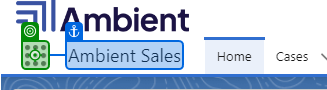
Task: Test cases for Ambient Project
Workflow: Default_Team

Step 1: click on 'App Launcher'

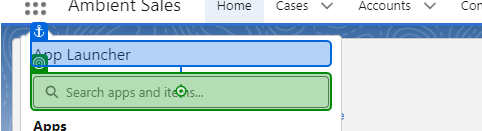
Step 2: type "Default teams" into 'App Launcher'

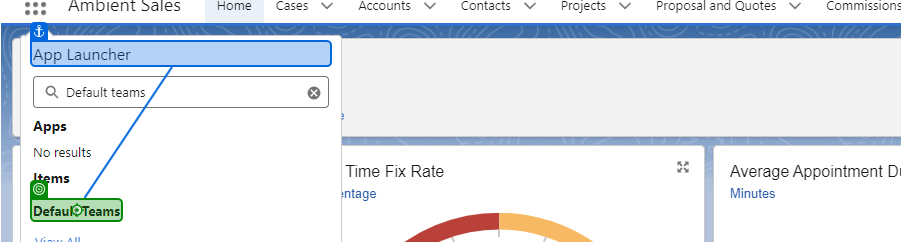
Step 3: click on 'App Launcher'

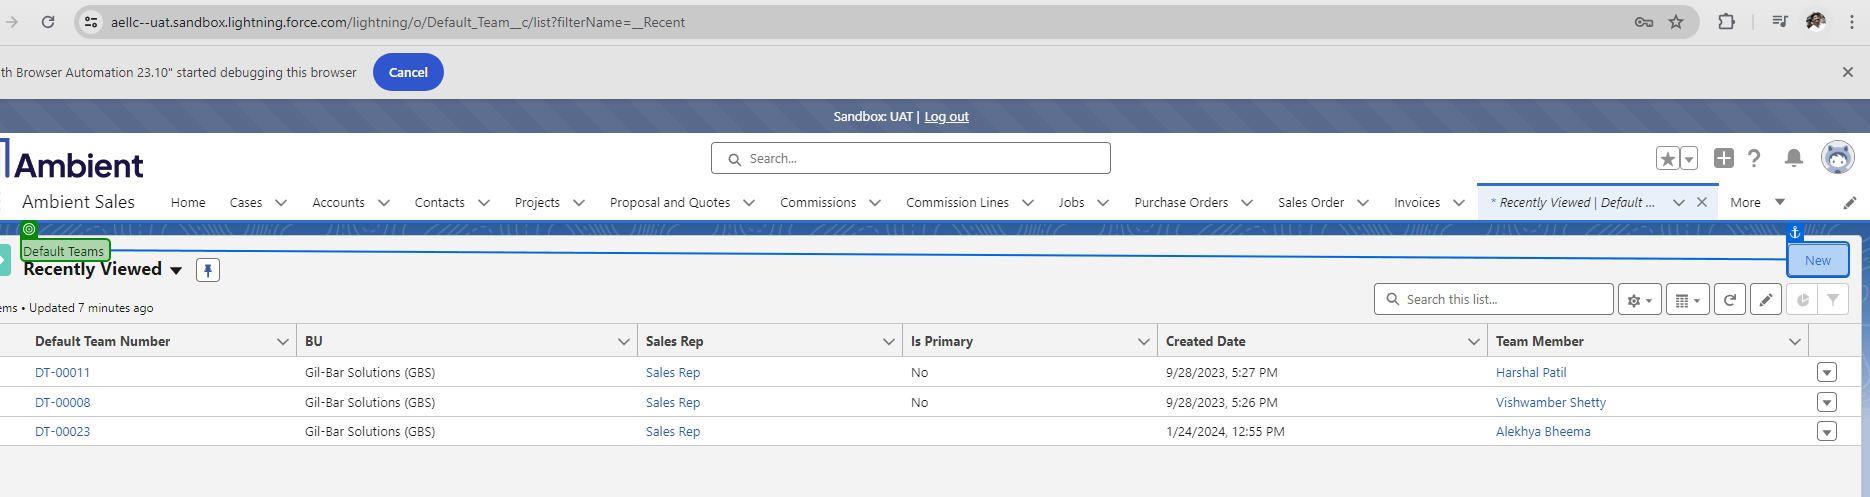
Step 4: check 'Default Teams'

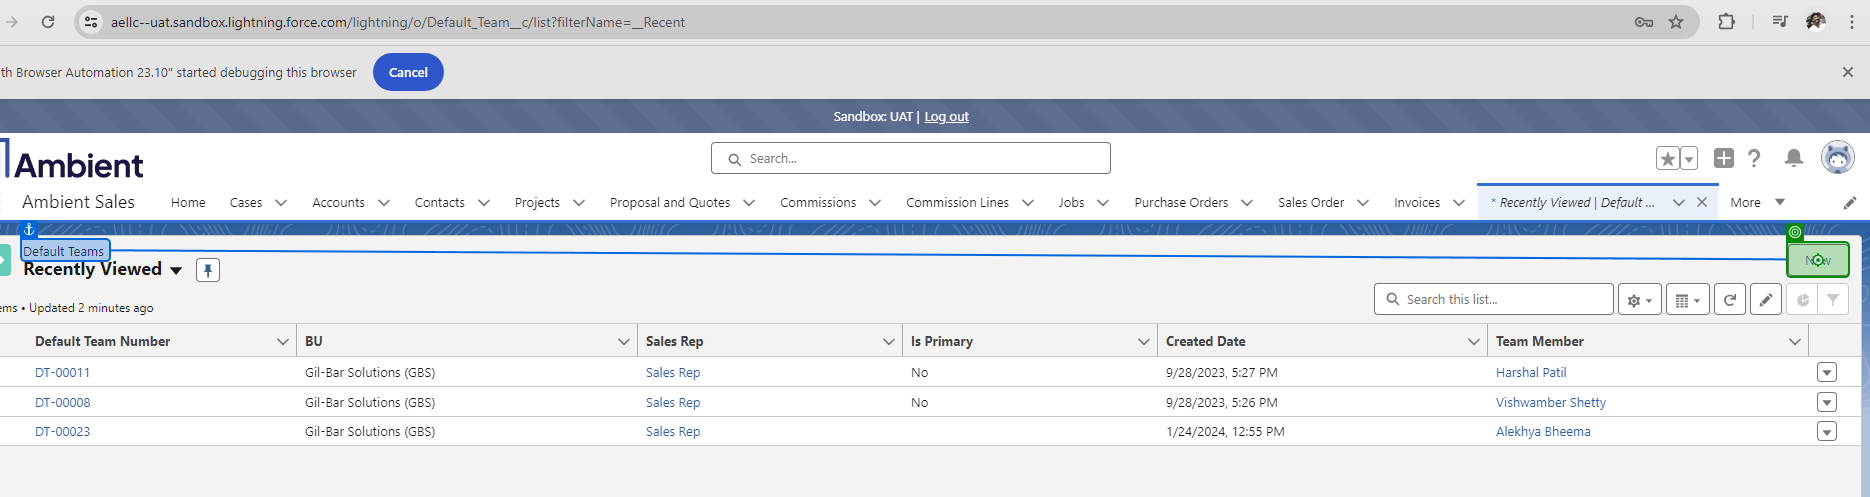
Step 5: click on 'New'

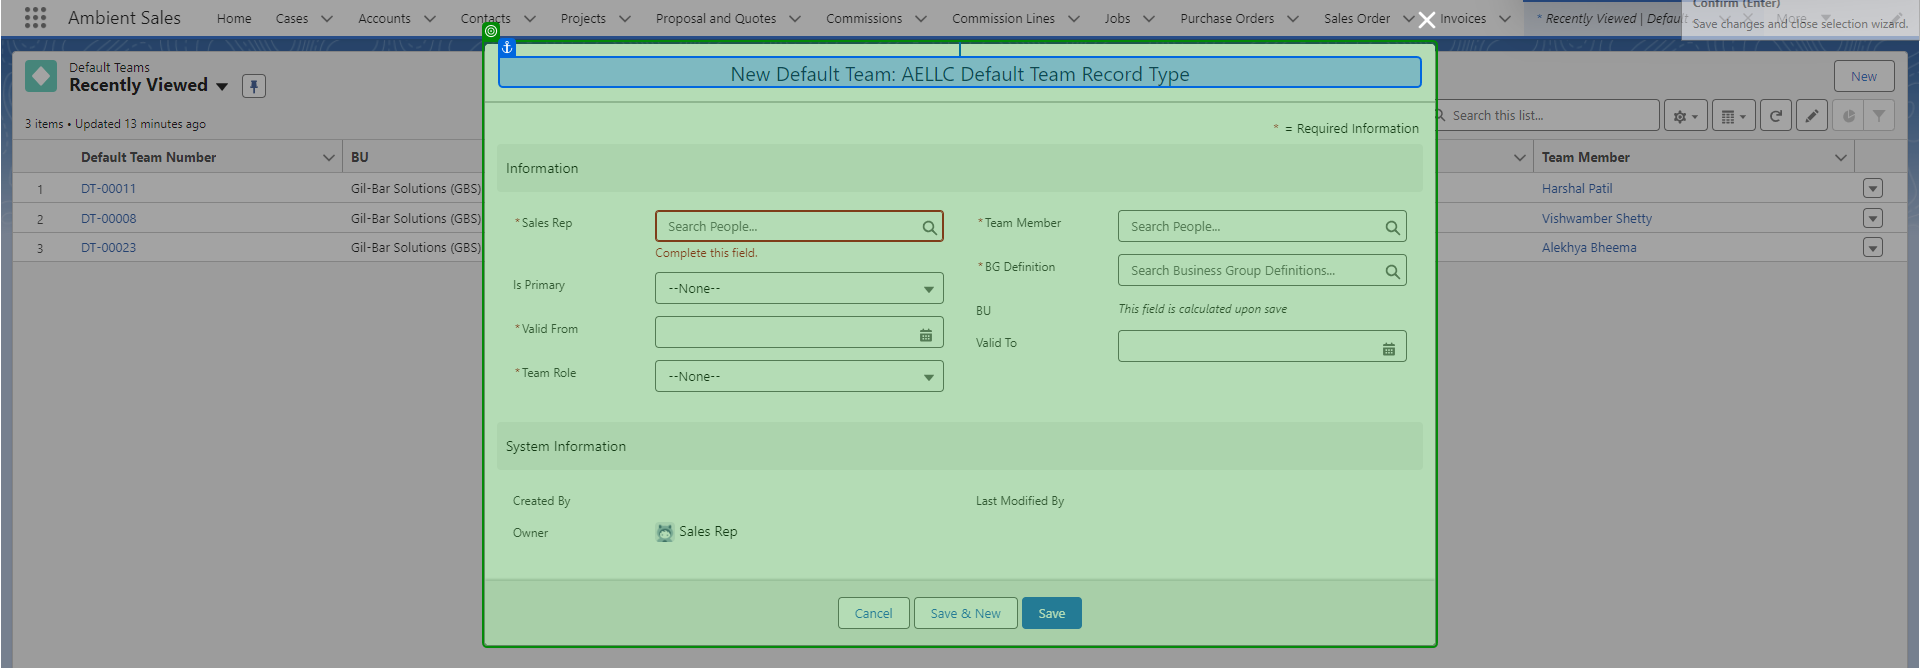
Step 6: check 'New Default'

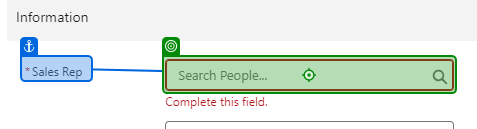
Step 7: type a value into '*Sales Rep'

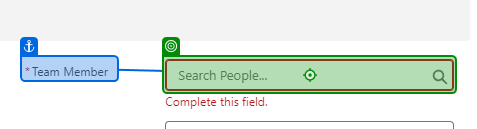
Step 8: type a value into '*Team Member'

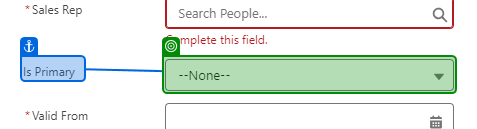
Step 9: select in '--None--'

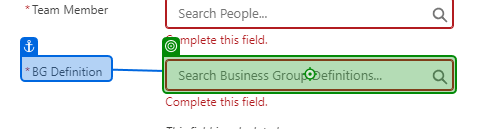
Step 10: type a value into '*BG Definition'

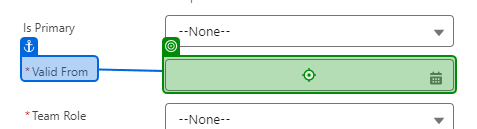
Step 11: type a value into '*Valid From'

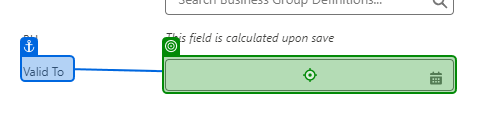
Step 12: type a value into 'Valid To'

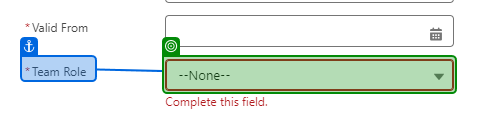
Step 13: select in '--None--'

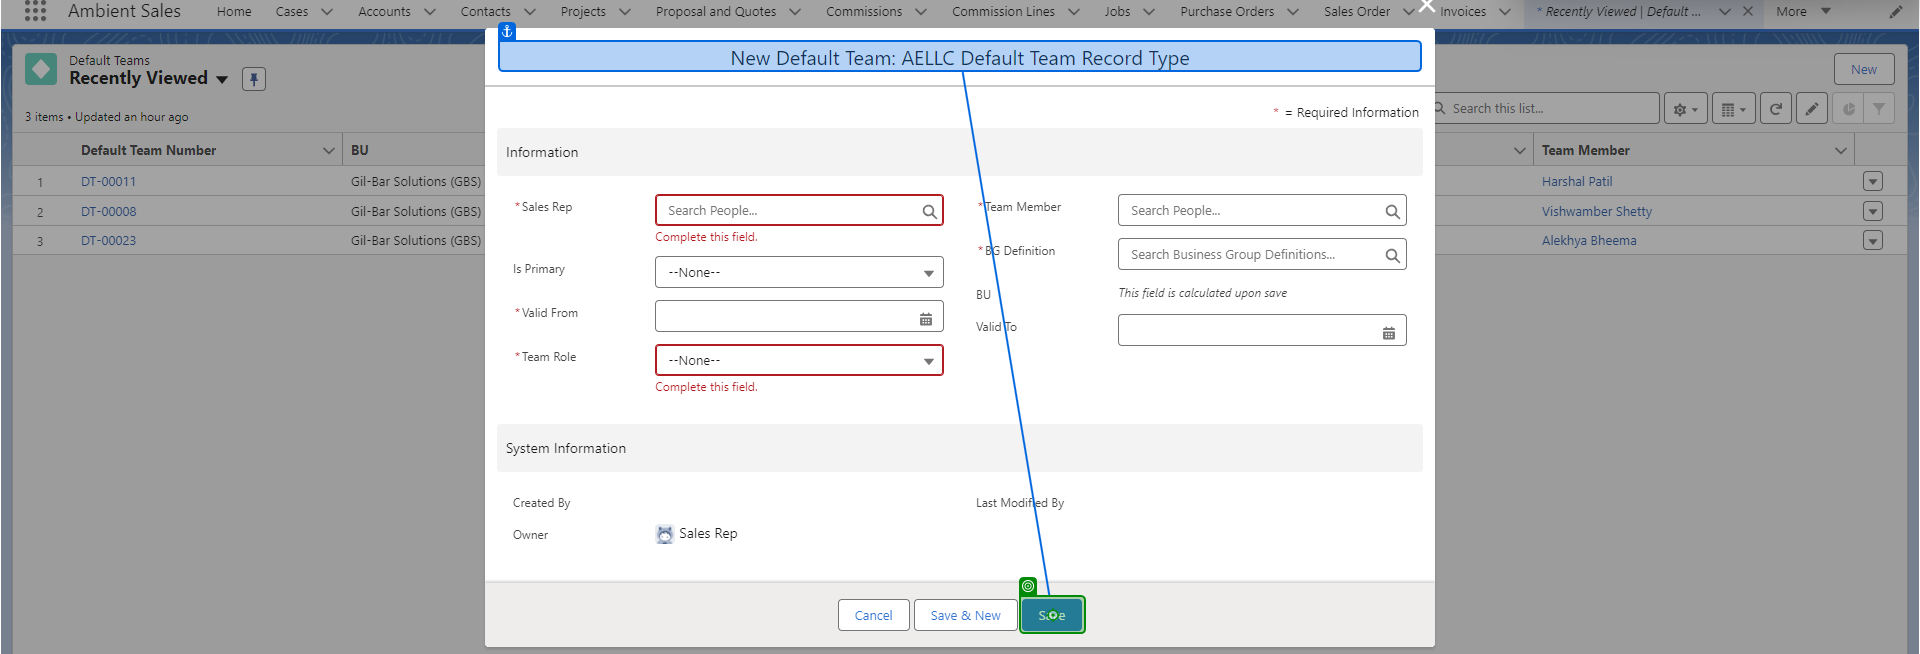
Step 14: click on 'Save'

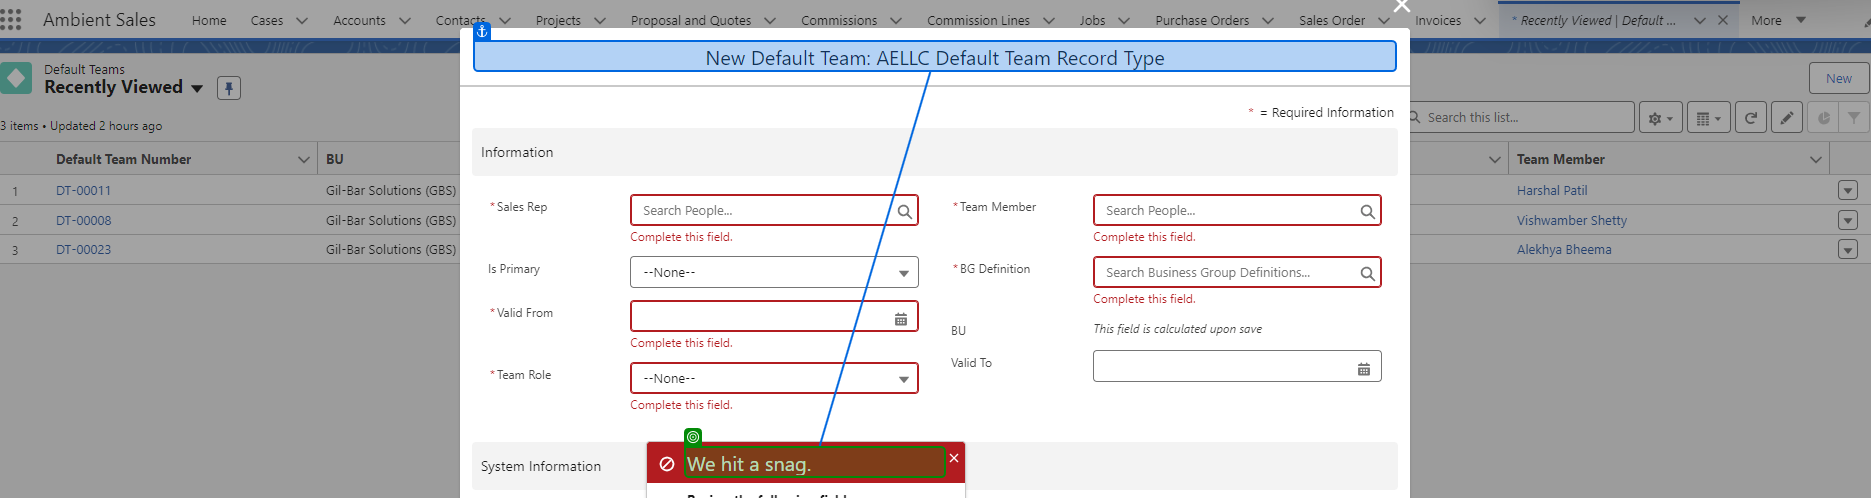
Step 15: check 'We hit a snag.'